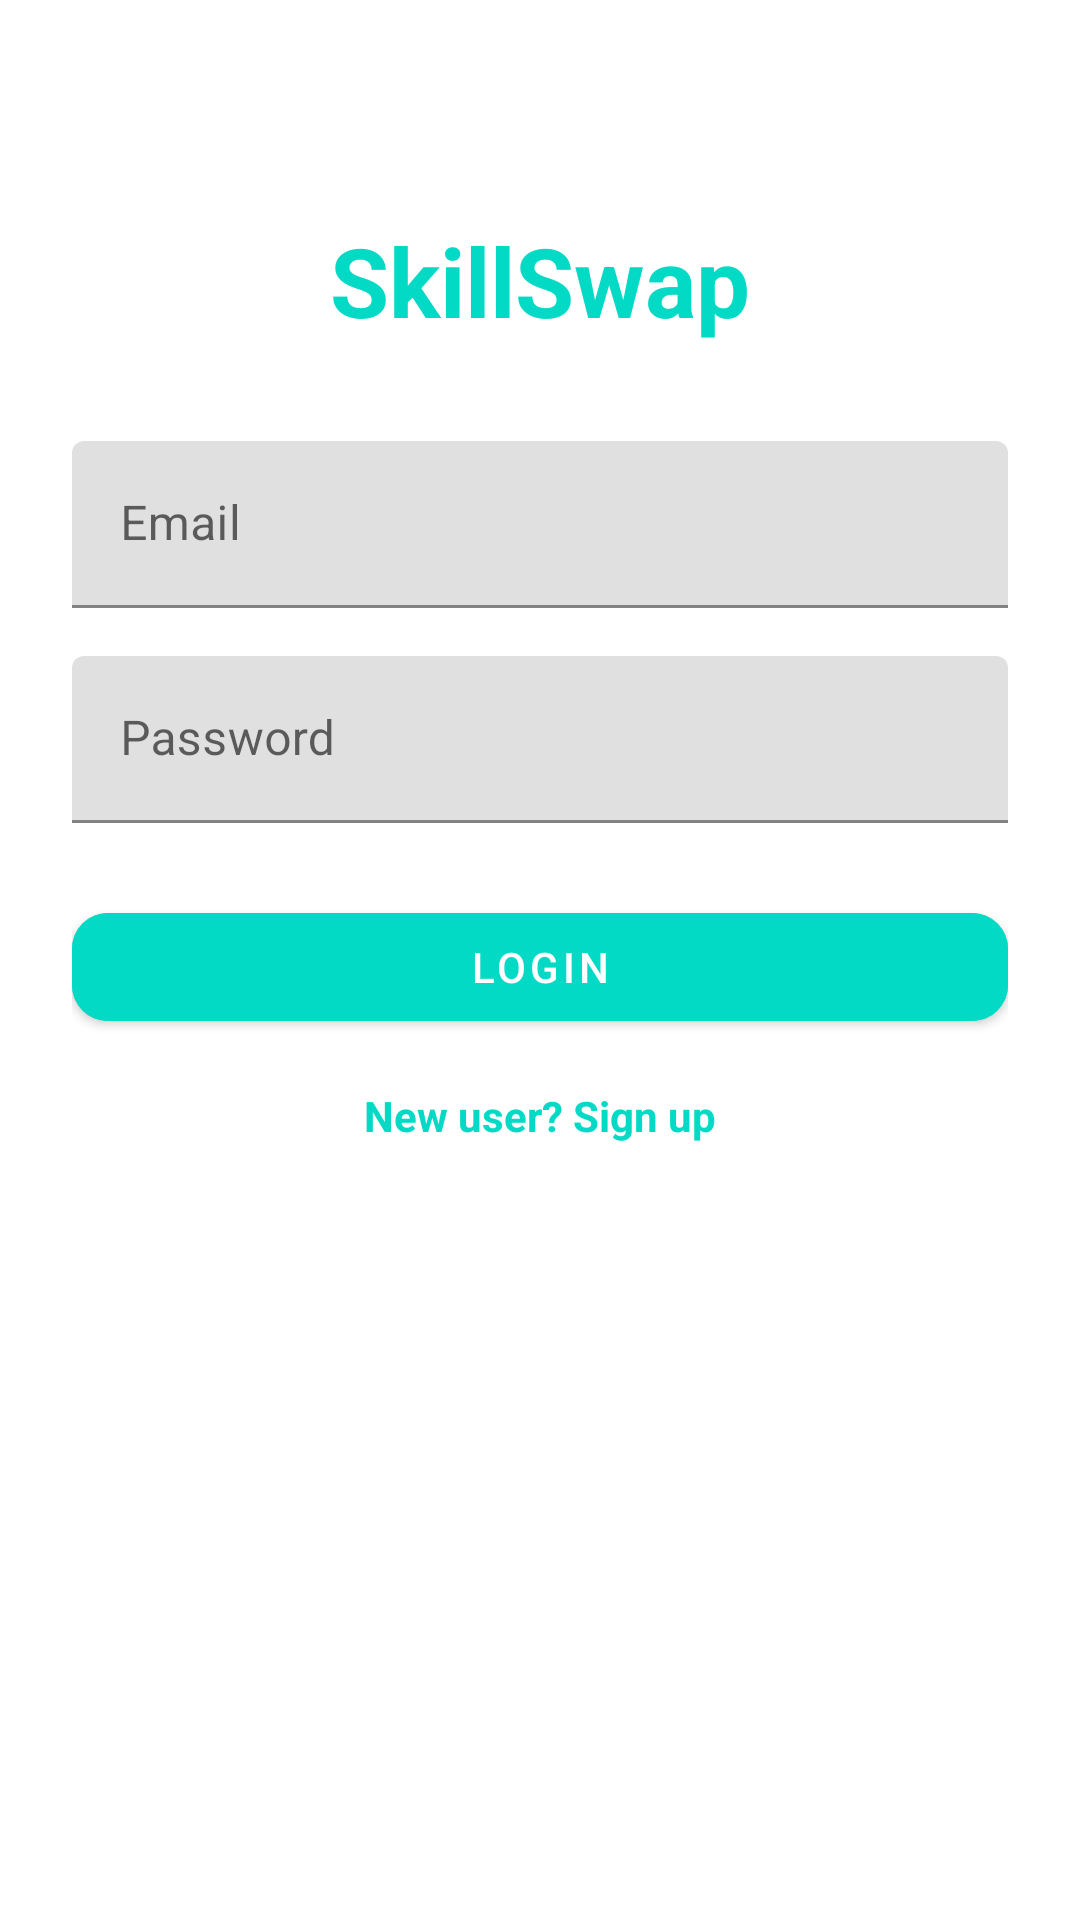

Here is an Android app screen rendered from its layout file. Give the layout XML and the strings, colors and styles it references.
<!-- AndroidManifest.xml: application theme Theme.SkillSwapOdoo -->
<!-- res/layout/activity_login_page.xml -->
<?xml version="1.0" encoding="utf-8"?>
<androidx.constraintlayout.widget.ConstraintLayout
    xmlns:android="http://schemas.android.com/apk/res/android"
    xmlns:app="http://schemas.android.com/apk/res-auto"
    android:layout_width="match_parent"
    android:layout_height="match_parent"
    android:background="@android:color/white"
    android:padding="24dp">

    
    <TextView
        android:id="@+id/app_title"
        android:layout_width="wrap_content"
        android:layout_height="wrap_content"
        android:text="SkillSwap"
        android:textSize="32sp"
        android:textStyle="bold"
        android:textColor="@color/teal_200"
        app:layout_constraintTop_toTopOf="parent"
        app:layout_constraintBottom_toTopOf="@+id/email_input"
        app:layout_constraintStart_toStartOf="parent"
        app:layout_constraintEnd_toEndOf="parent"
        android:layout_marginTop="48dp"/>

    
    <com.google.android.material.textfield.TextInputLayout
        android:id="@+id/email_input"
        android:layout_width="0dp"
        android:layout_height="wrap_content"
        android:layout_marginTop="32dp"
        app:layout_constraintTop_toBottomOf="@id/app_title"
        app:layout_constraintStart_toStartOf="parent"
        app:layout_constraintEnd_toEndOf="parent"
        android:elevation="20dp"
        app:boxStrokeWidth="1dp"
        app:boxStrokeColor="@color/teal_200">

        <com.google.android.material.textfield.TextInputEditText
            android:id="@+id/editTextEmail"
            android:layout_width="match_parent"
            android:layout_height="wrap_content"
            android:textColorHint="@color/dark_gray"
            android:hint="Email"
            android:inputType="textEmailAddress"/>
    </com.google.android.material.textfield.TextInputLayout>

    
    <com.google.android.material.textfield.TextInputLayout
        android:id="@+id/password_input"
        android:layout_width="0dp"
        android:layout_height="wrap_content"
        android:layout_marginTop="16dp"
        app:layout_constraintTop_toBottomOf="@id/email_input"
        app:layout_constraintStart_toStartOf="parent"
        app:layout_constraintEnd_toEndOf="parent"
        app:boxStrokeWidth="1dp"
        app:boxStrokeColor="@color/teal_200">

        <com.google.android.material.textfield.TextInputEditText
            android:id="@+id/editTextPassword"
            android:layout_width="match_parent"
            android:layout_height="wrap_content"
            android:textColorHint="@color/dark_gray"
            android:hint="Password"
            android:inputType="textPassword"/>
    </com.google.android.material.textfield.TextInputLayout>

    
    <com.google.android.material.button.MaterialButton
        android:id="@+id/btnLogin"
        android:layout_width="0dp"
        android:layout_height="wrap_content"
        android:text="Login"
        android:textColor="@android:color/white"
        android:backgroundTint="@color/teal_200"
        android:layout_marginTop="24dp"
        app:cornerRadius="12dp"
        app:layout_constraintTop_toBottomOf="@id/password_input"
        app:layout_constraintStart_toStartOf="parent"
        app:layout_constraintEnd_toEndOf="parent"/>

    
    <TextView
        android:id="@+id/tv_signup"
        android:layout_width="wrap_content"
        android:layout_height="wrap_content"
        android:text="New user? Sign up"
        android:textColor="@color/teal_200"
        android:textSize="14sp"
        android:layout_marginTop="16dp"
        android:textStyle="bold"
        app:layout_constraintTop_toBottomOf="@id/btnLogin"
        app:layout_constraintStart_toStartOf="parent"
        app:layout_constraintEnd_toEndOf="parent"/>
</androidx.constraintlayout.widget.ConstraintLayout>
<!-- resources referenced by this layout -->
<resources>
  <color name="dark_gray">#757575</color>
  <color name="teal_200">#FF03DAC5</color>
  <style name="Theme.SkillSwapOdoo" parent="Theme.MaterialComponents.DayNight.NoActionBar">
          
          <item name="colorPrimary">@color/teal_200</item>
          <item name="colorPrimaryVariant">@color/teal_200</item>
          <item name="colorOnPrimary">@color/white</item>
          
          <item name="colorSecondary">@color/teal_200</item>
          <item name="colorSecondaryVariant">@color/teal_700</item>
          <item name="colorOnSecondary">@color/black</item>
          
          <item name="android:statusBarColor">@color/white</item>
          
      </style>
  <color name="white">#FFFFFFFF</color>
  <color name="teal_700">#FF018786</color>
  <color name="black">#FF000000</color>
</resources>
